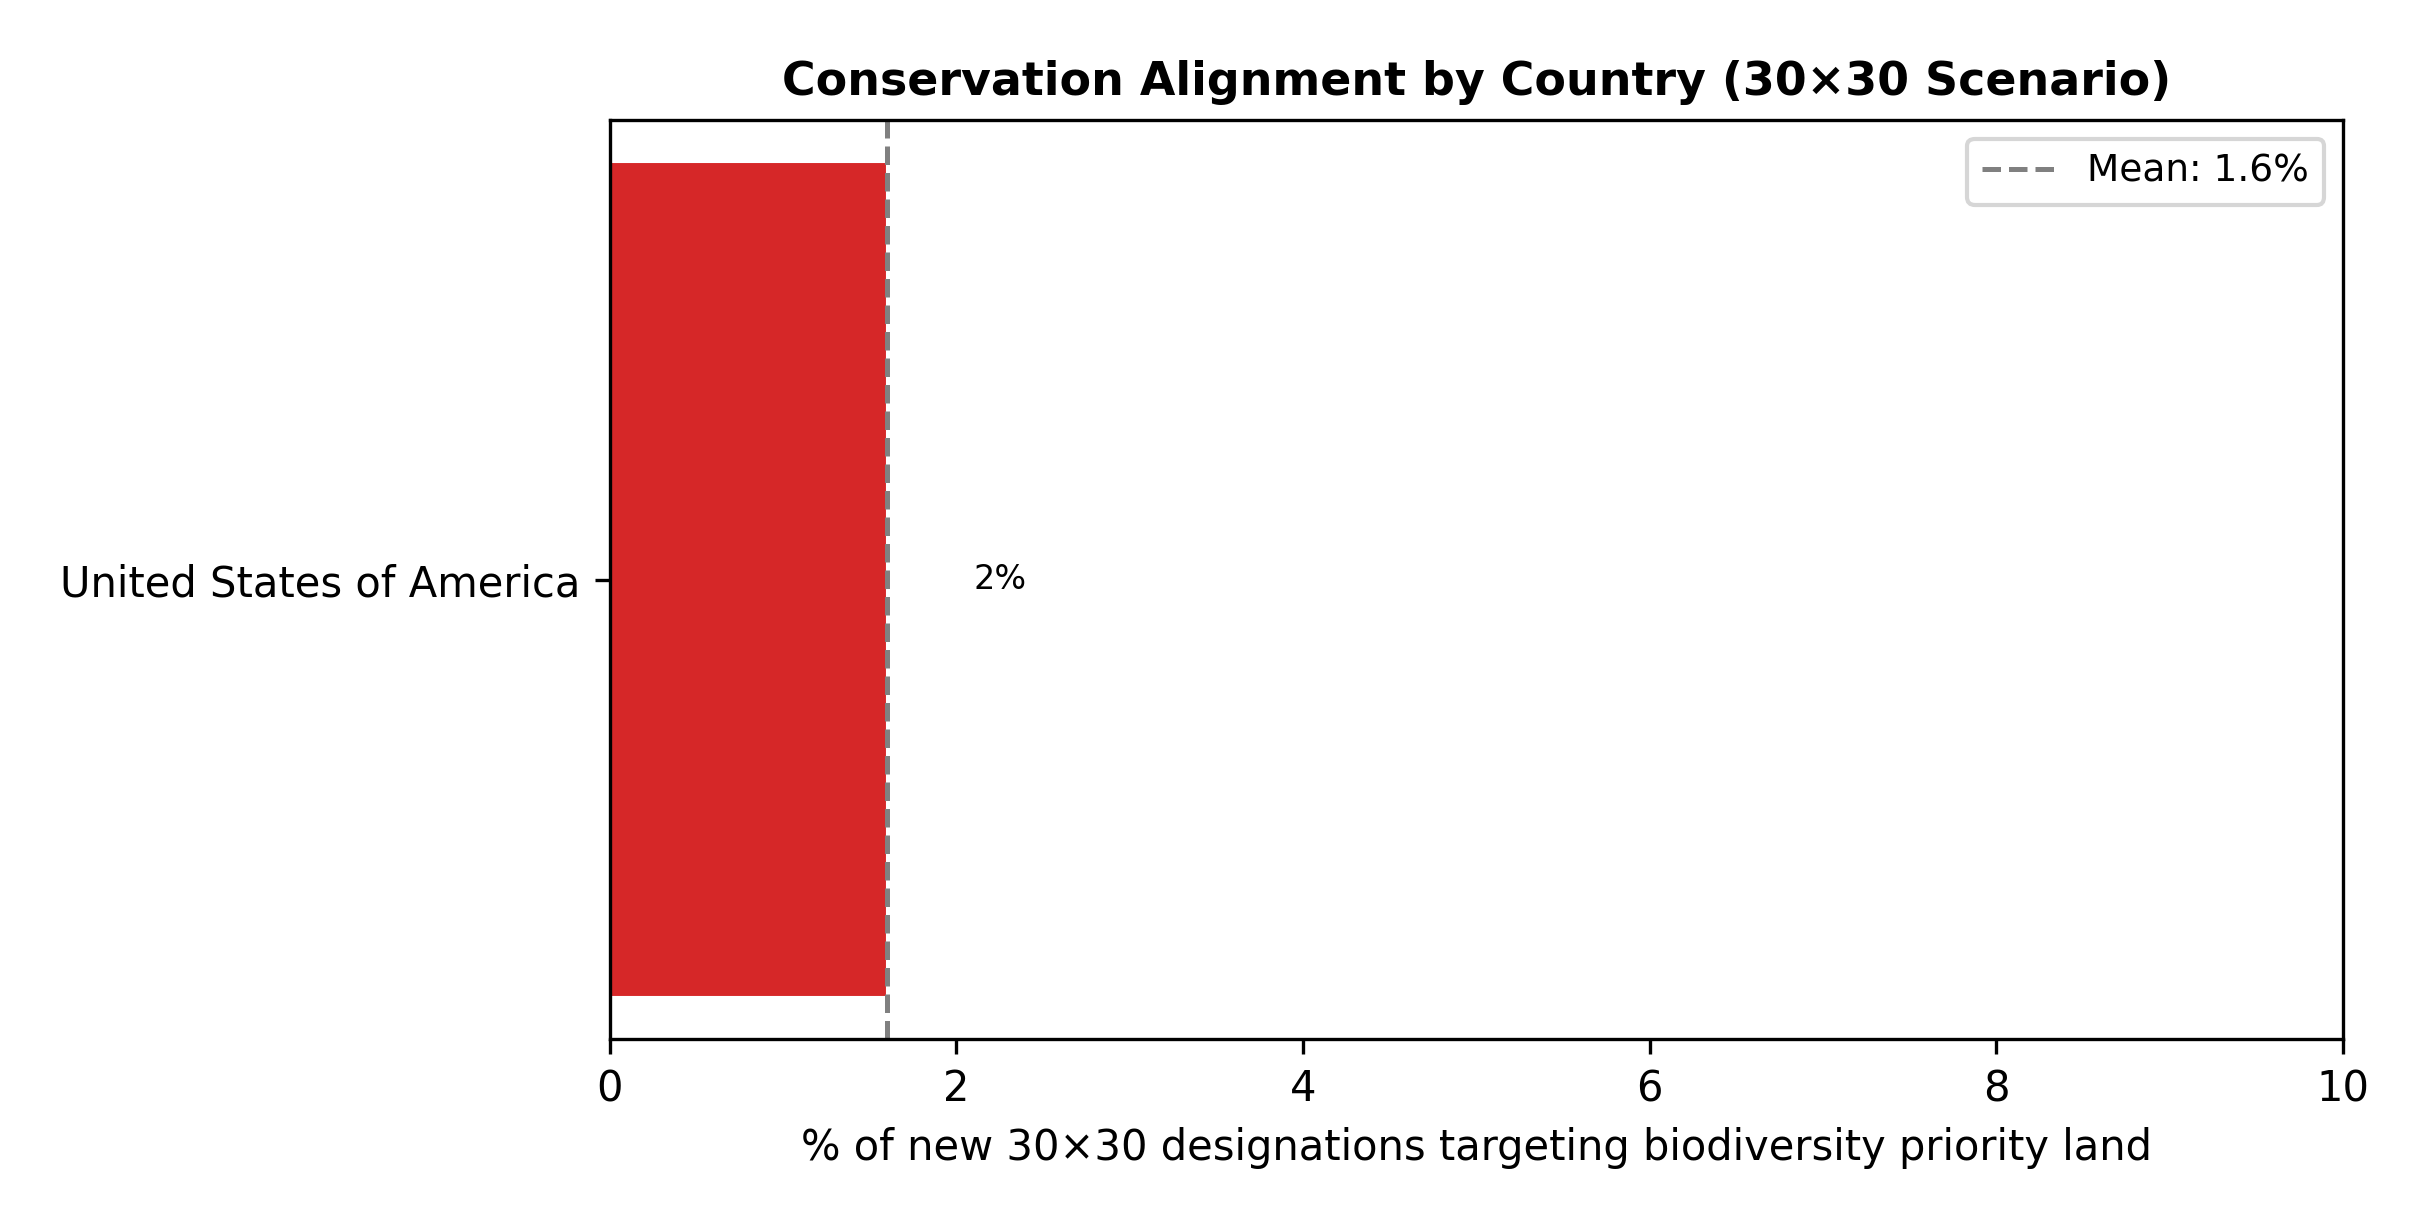

The data file committed next to this chart (first rows):
iso, country, new_designated_km2, sweet_spot_km2, biodiv_priority_km2, alignment_pct
USA, United States of America, 1732686, 28071, 59322, 1.6
